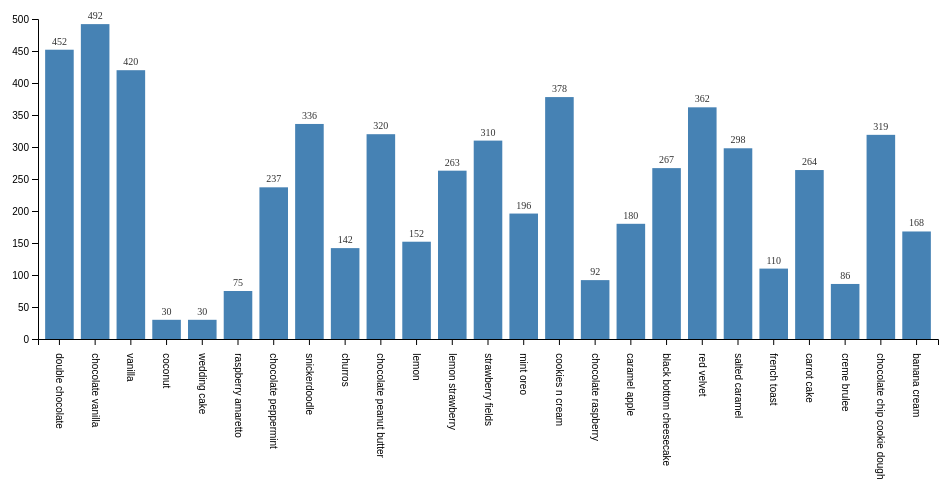
D3 v5 page, settled after 360 driven frames (6 s of simulated time); the page loaded 1 data file(s).


// ── index.js
//setter opp d3 og appender csv-en
const 
margin= {top: 30, right: 30, bottom: 150, left: 30},
width = 960 - margin.right - margin.left,
height = 500 - margin.top - margin.bottom;
const svg = d3.select("#viz").
append("svg").attr("width", width + margin.left + margin.right).
attr("height", height + margin.top + margin.bottom).
append("g")
.attr("transform", `translate(${margin.left}, ${margin.right})`);

const x = d3.scaleBand()
    .range([0, width])
    .padding(.2);

const y = d3.scaleLinear()
    //svg begynner på topp, altså fra toppen til bunn
.range([height, 0]);

//behandler data fra csv-fila
d3.csv("sales.csv", (d) =>{
    //+ konverterer string til int
  d.sales = +d.sales
  return d;

}).then((results) => {
    const maxVal = d3.max(results, d => d.sales);
    x.domain(results.map(d => d.flavors));
    y.domain([0, maxVal]).nice();
    //nice runder opp verdiene på aksen
   
    
    svg.append("g")
    .call(d3.axisLeft(y));

    svg.append("g")
    .attr("transform", `translate(0, ${height})`)
    .call(d3.axisBottom(x))
    .selectAll("text")
    .attr("x", x.bandwidth()/2)
    .attr("y", 0)
    //flytter litt på teksten for å få den rett under strekene på x-aksen
    .attr("dy", ".35em")
    .attr("transform", "rotate(90)")
    .attr("text-anchor", "start");

    //tegner ut barene
   createBars(results)

   const rangeSlider = document.getElementById("sales-range")
   rangeSlider.min = 0;
   rangeSlider.max = maxVal;
    rangeSlider.onchange = () => {
        const filteredData = results.filter(d=> d.sales >= rangeSlider.value)  
        createBars(filteredData)
        
    }
}).catch((error) => {
    throw error;
})

function createBars(results){
    svg.selectAll(".bar-group")
    .data(results, d => d.flavors)
    .join(
    enter => {
        let bar = enter.append("g")
        .attr("class", "bar-group")
        .style("opacity", 1)


    bar.append("rect")
    .attr("class", "bar")
    .attr("x", d => x(d.flavors))
    .attr("y", d => y(0))
    .attr("width", x.bandwidth())
    .attr("height", 0)
    .style("fill", "steelblue")
    .transition()
    .duration(750)
    .attr("y", d=> y(d.sales))
    .attr("height", d => height - y(d.sales))

    bar.append("text")
    .text(d=> d.sales)
    .attr("x", d => x(d.flavors) + (x.bandwidth()/2))
    .attr("y", d => y(d.sales) -5)
    .attr("text-anchor","middle")
    .style("font-familiy", "sans-serif")
    .style("font-size", 10)
    .style("opacity", 0)
    .transition()
    .duration(1200)
    .style("opacity", .8)
    },
    update=> {
        update.transition()
        .duration(750)
        .style("opacity", 1)
    },
    exit => {
        exit.transition()
        .duration(750)
        .style("opacity", .15)
    }
    )
}

### data: sales.csv
flavors, sales
double chocolate, 452
chocolate vanilla, 492
vanilla, 420
coconut, 30
wedding cake, 30
raspberry amaretto, 75
chocolate peppermint, 237
snickerdoodle, 336
churros, 142
chocolate peanut butter, 320
lemon, 152
lemon strawberry, 263
strawberry fields, 310
mint oreo, 196
cookies n cream, 378
chocolate raspberry, 92
caramel apple, 180
black bottom cheesecake, 267
red velvet, 362
salted caramel, 298
french toast, 110
carrot cake, 264
creme brulee, 86
chocolate chip cookie dough, 319
banana cream, 168